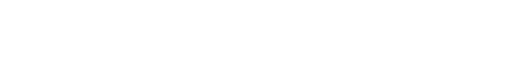
t = 0.00 s
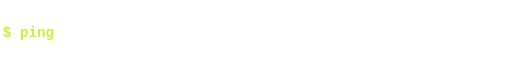
t = 0.38 s
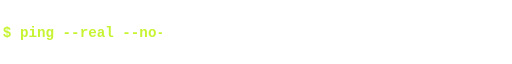
t = 1.13 s
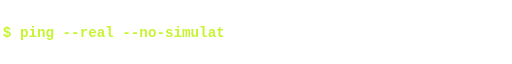
t = 1.50 s
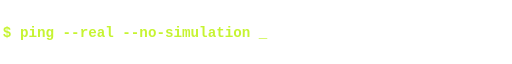
t = 2.10 s
t = 2.40 s: frame unchanged from t = 2.10 s, image omitted

The animated SVG that drew these frames (rendered in a browser with its animation timeline set to each time). Animation: 2 CSS @keyframes rules; one cycle of 3.00 s, repeats indefinitely.

<svg xmlns="http://www.w3.org/2000/svg" width="720" height="44" viewBox="0 0 720 44" role="img" aria-label="Real measurements. Real diagnostics. Real fast.">
  <style>
    text{font:600 20px Consolas,Menlo,monospace;fill:#c6f432}
    .t{clip-path:inset(0 100% 0 0)}
    .a{animation:type 3s steps(30) infinite alternate}
    .b{animation-delay:.0s}
    @keyframes type{0%{clip-path:inset(0 100% 0 0)}60%,100%{clip-path:inset(0 0 0 0)}}
    @keyframes blink{50%{opacity:0}}
    rect{fill:#c6f432;animation:blink 1s steps(1) infinite}
  </style>
  <text x="4" y="29" class="t a">$ ping --real --no-simulation _</text>
</svg>
